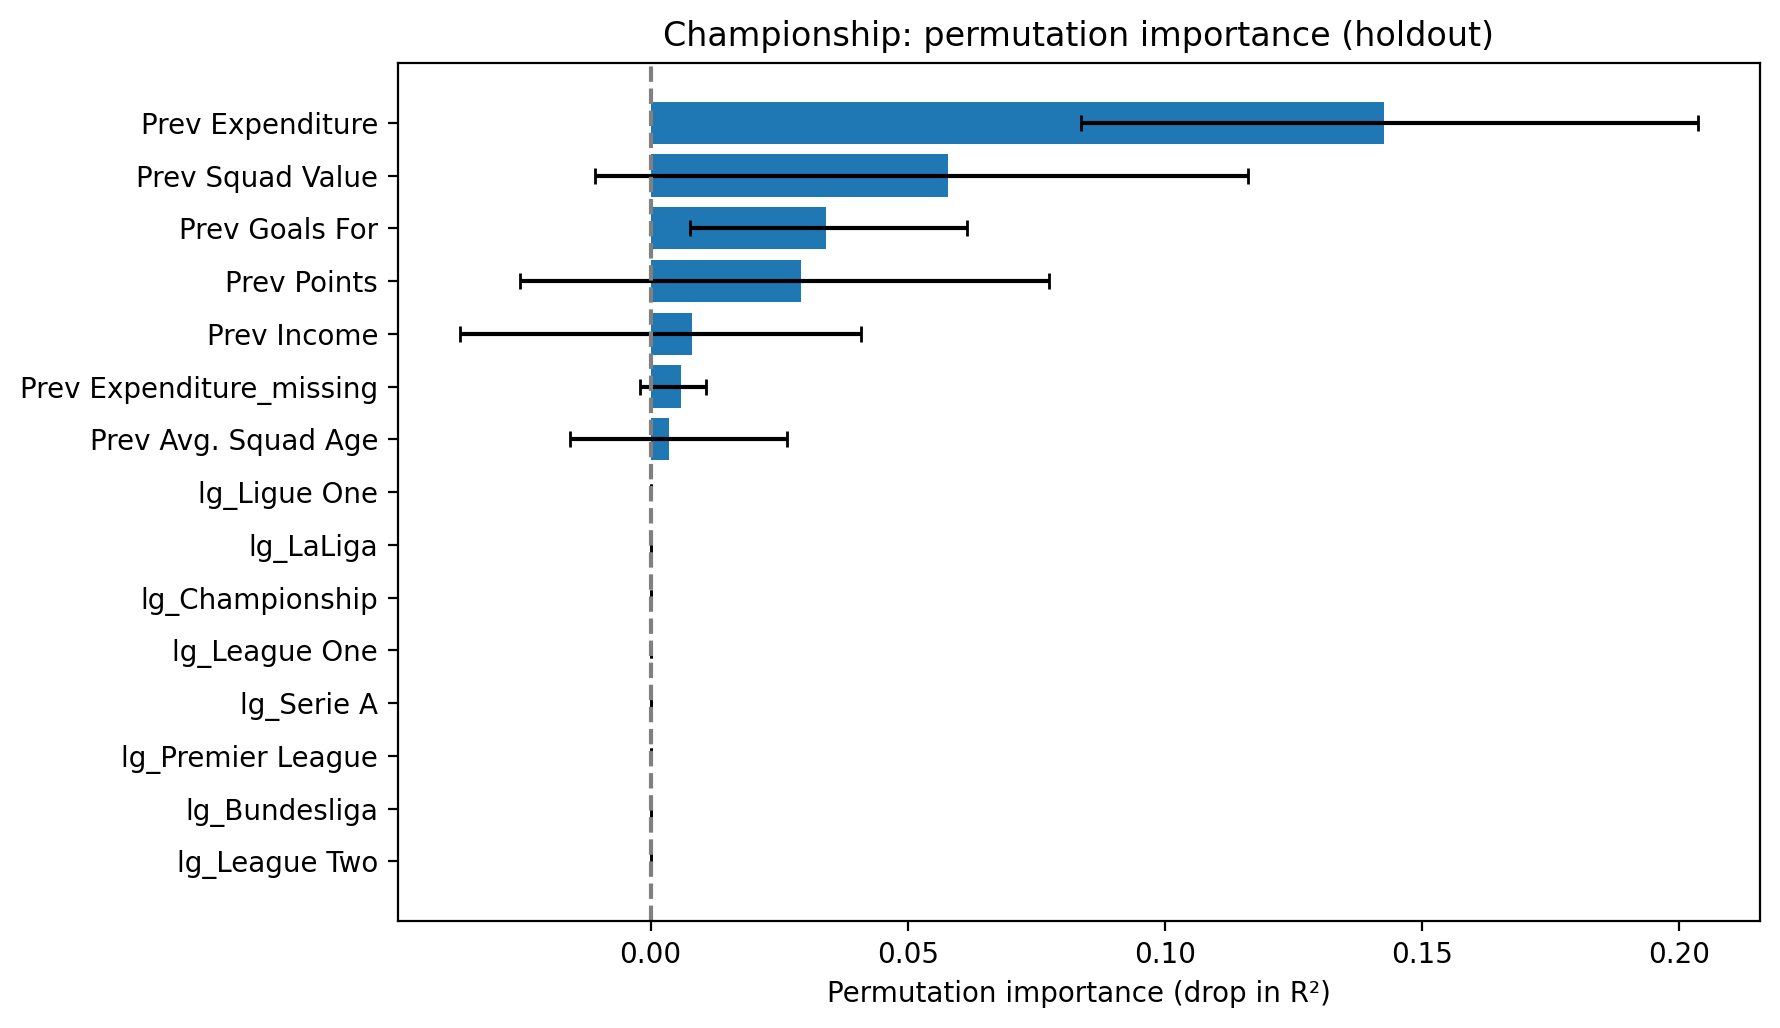

The file beside this chart, header and first rows:
feature, importance_mean, importance_std, ci_lower, ci_upper, robust_positive
Prev Expenditure, 0.1426, 0.03472, 0.08372, 0.2037, True
Prev Squad Value, 0.05786, 0.03575, -0.01079, 0.1161, False
Prev Goals For, 0.0342, 0.01598, 0.007697, 0.06142, True
Prev Points, 0.02921, 0.02867, -0.02531, 0.07748, False
Prev Income, 0.008068, 0.02208, -0.03715, 0.04089, False
Prev Expenditure_missing, 0.005878, 0.003672, -0.002088, 0.01073, False
Prev Avg. Squad Age, 0.003494, 0.01206, -0.01571, 0.02644, False
lg_Ligue One, -8.659739592076221e-17, 1.1279805271852634e-16, -2.220446049250313e-16, 0.0, False
lg_LaLiga, -8.881784197001253e-17, 1.3643570823979246e-16, -3.3306690738754696e-16, 5.884182030513342e-17, False
lg_Championship, -9.547918011776346e-17, 1.3271598754239955e-16, -3.3306690738754696e-16, 0.0, False
lg_League One, -1.0436096431476471e-16, 1.334719947262213e-16, -3.3306690738754696e-16, 0.0, False
lg_Serie A, -1.0880185641326534e-16, 1.278503859213931e-16, -3.3306690738754696e-16, 0.0, False
lg_Premier League, -1.0880185641326534e-16, 1.33622682885672e-16, -3.3306690738754696e-16, 0.0, False
lg_Bundesliga, -1.1990408665951691e-16, 1.304795243355877e-16, -3.3306690738754696e-16, 0.0, False
lg_League Two, -1.2434497875801754e-16, 1.3009337514808422e-16, -3.3306690738754696e-16, 0.0, False
Prev Income_missing, -0.002939, 0.002768, -0.008008, 0.001584, False
Prev Goals Against, -0.05715, 0.02543, -0.09729, -0.00988, False
